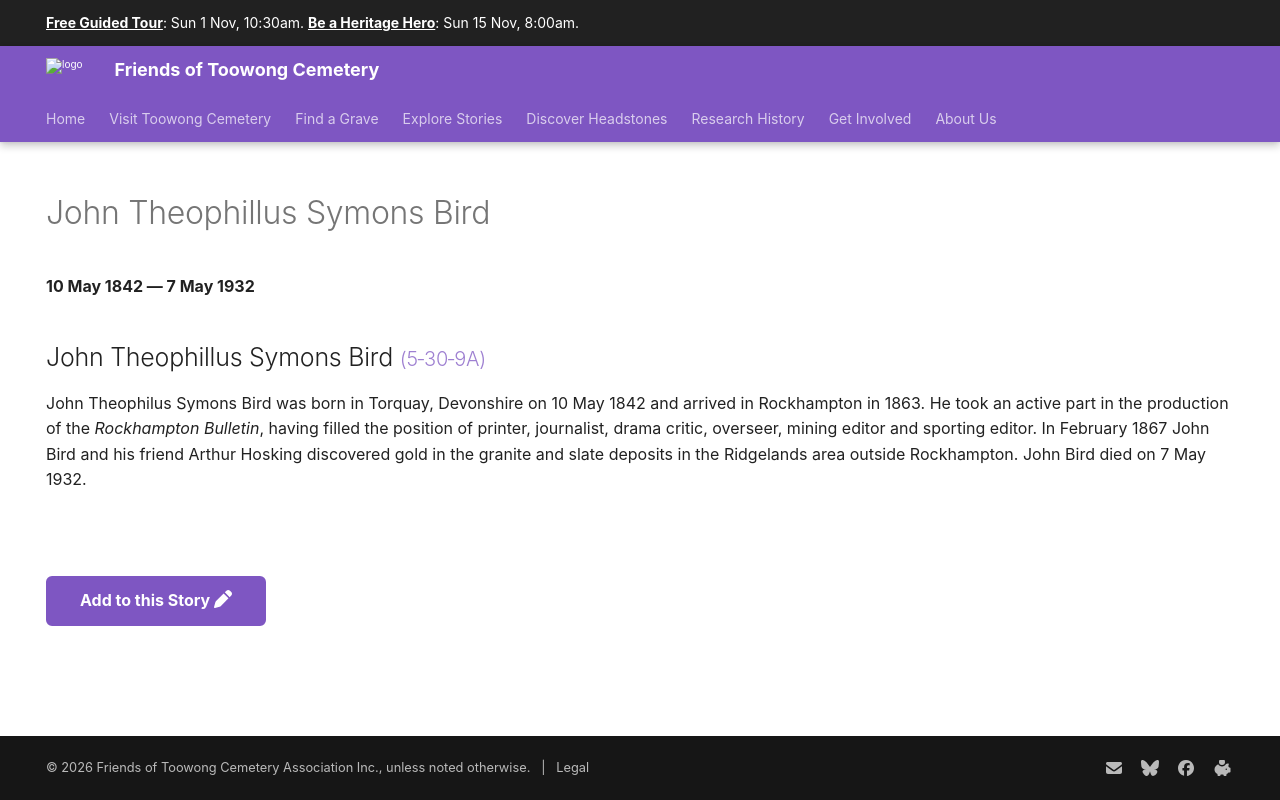

repository: 1871fotc/1871fotc.github.io · page: research/john-theophillus-symons-bird/index.html · generator: mkdocs

---
title: John Theophillus Symons Bird
description: Produced the Rockhampton Bulletin and discovered gold in the Ridgelands area outside Rockhampton
hide:
  - toc
  - navigation 
---

# John Theophillus Symons Bird

**10 May 1842 — 7 May 1932**

--8<-- "snippets/john-theophillus-symons-bird.md"

--8<-- "snippets/add-to-this-story.md"
